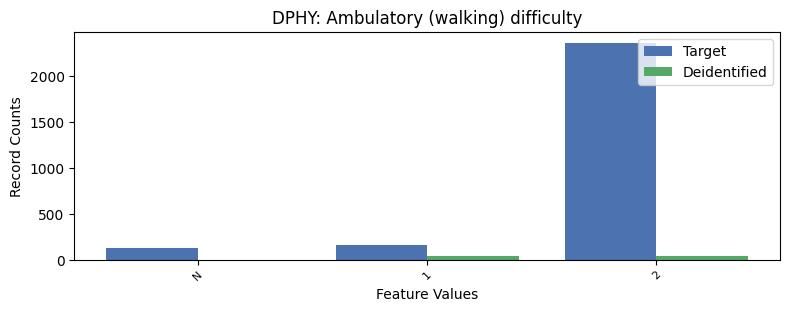

The table this chart was drawn from, first rows:
, DPHY, count_target, count_deidentified
0, 2, 2363, 45.0
1, 1, 157, 38.0
2, -1, 131, 0.0
